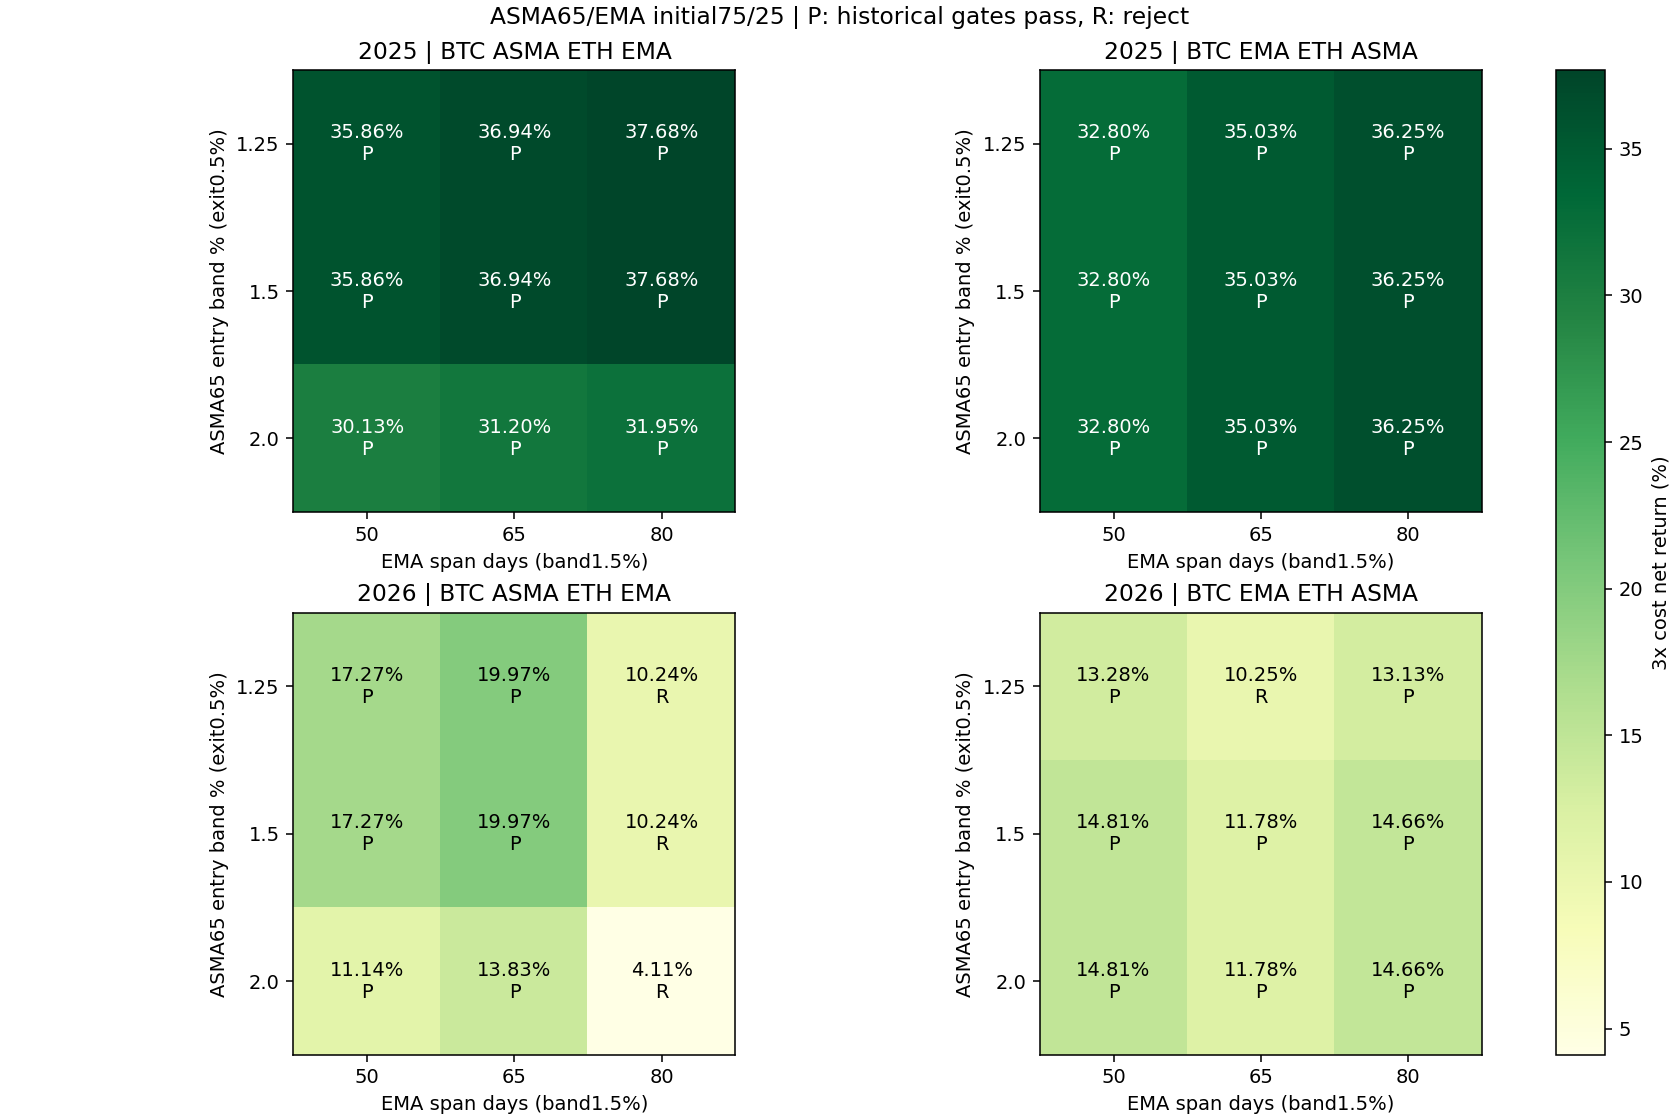

Data behind this chart, as committed beside it:
config, year, direction, ASMA_entry_fraction, EMA_span, cost, return_pct, minute_DD_pct, daily_DD_pct, Sharpe365, Calmar, positive_folds1, round_trips, cost_pct, status
asymhybrid_2025_BTC_ASMA_ETH_EMA_e0.0125…, 2025, BTC_ASMA_ETH_EMA, 0.0125, 50, 1, 37.76, 13.03, 11.71, 2.317, 7.017, 4, 5, 0.8474, passed
asymhybrid_2025_BTC_ASMA_ETH_EMA_e0.0125…, 2025, BTC_ASMA_ETH_EMA, 0.0125, 50, 2, 36.81, 13.06, 11.94, 2.271, 6.799, 4, 5, 1.688, passed
asymhybrid_2025_BTC_ASMA_ETH_EMA_e0.0125…, 2025, BTC_ASMA_ETH_EMA, 0.0125, 50, 3, 35.86, 13.09, 12.17, 2.224, 6.583, 4, 5, 2.522, passed
asymhybrid_2025_BTC_ASMA_ETH_EMA_e0.0125…, 2025, BTC_ASMA_ETH_EMA, 0.0125, 65, 1, 38.85, 13.03, 11.26, 2.363, 7.255, 4, 5, 0.8489, passed
asymhybrid_2025_BTC_ASMA_ETH_EMA_e0.0125…, 2025, BTC_ASMA_ETH_EMA, 0.0125, 65, 2, 37.9, 13.06, 11.49, 2.317, 7.033, 4, 5, 1.691, passed
asymhybrid_2025_BTC_ASMA_ETH_EMA_e0.0125…, 2025, BTC_ASMA_ETH_EMA, 0.0125, 65, 3, 36.94, 13.09, 11.72, 2.27, 6.813, 4, 5, 2.526, passed
asymhybrid_2025_BTC_ASMA_ETH_EMA_e0.0125…, 2025, BTC_ASMA_ETH_EMA, 0.0125, 80, 1, 39.6, 13.03, 11.03, 2.394, 7.419, 4, 5, 0.8499, passed
asymhybrid_2025_BTC_ASMA_ETH_EMA_e0.0125…, 2025, BTC_ASMA_ETH_EMA, 0.0125, 80, 2, 38.65, 13.06, 11.19, 2.348, 7.195, 4, 5, 1.693, passed
asymhybrid_2025_BTC_ASMA_ETH_EMA_e0.0125…, 2025, BTC_ASMA_ETH_EMA, 0.0125, 80, 3, 37.68, 13.09, 11.42, 2.302, 6.972, 4, 5, 2.529, passed
asymhybrid_2025_BTC_ASMA_ETH_EMA_e0.015_…, 2025, BTC_ASMA_ETH_EMA, 0.015, 50, 1, 37.76, 13.03, 11.71, 2.317, 7.017, 4, 5, 0.8474, passed
asymhybrid_2025_BTC_ASMA_ETH_EMA_e0.015_…, 2025, BTC_ASMA_ETH_EMA, 0.015, 50, 2, 36.81, 13.06, 11.94, 2.271, 6.799, 4, 5, 1.688, passed
asymhybrid_2025_BTC_ASMA_ETH_EMA_e0.015_…, 2025, BTC_ASMA_ETH_EMA, 0.015, 50, 3, 35.86, 13.09, 12.17, 2.224, 6.583, 4, 5, 2.522, passed
asymhybrid_2025_BTC_ASMA_ETH_EMA_e0.015_…, 2025, BTC_ASMA_ETH_EMA, 0.015, 65, 1, 38.85, 13.03, 11.26, 2.363, 7.255, 4, 5, 0.8489, passed
asymhybrid_2025_BTC_ASMA_ETH_EMA_e0.015_…, 2025, BTC_ASMA_ETH_EMA, 0.015, 65, 2, 37.9, 13.06, 11.49, 2.317, 7.033, 4, 5, 1.691, passed
asymhybrid_2025_BTC_ASMA_ETH_EMA_e0.015_…, 2025, BTC_ASMA_ETH_EMA, 0.015, 65, 3, 36.94, 13.09, 11.72, 2.27, 6.813, 4, 5, 2.526, passed
asymhybrid_2025_BTC_ASMA_ETH_EMA_e0.015_…, 2025, BTC_ASMA_ETH_EMA, 0.015, 80, 1, 39.6, 13.03, 11.03, 2.394, 7.419, 4, 5, 0.8499, passed
asymhybrid_2025_BTC_ASMA_ETH_EMA_e0.015_…, 2025, BTC_ASMA_ETH_EMA, 0.015, 80, 2, 38.65, 13.06, 11.19, 2.348, 7.195, 4, 5, 1.693, passed
asymhybrid_2025_BTC_ASMA_ETH_EMA_e0.015_…, 2025, BTC_ASMA_ETH_EMA, 0.015, 80, 3, 37.68, 13.09, 11.42, 2.302, 6.972, 4, 5, 2.529, passed
asymhybrid_2025_BTC_ASMA_ETH_EMA_e0.02_s…, 2025, BTC_ASMA_ETH_EMA, 0.02, 50, 1, 31.92, 13.14, 11.88, 2.052, 5.736, 4, 5, 0.8092, passed
asymhybrid_2025_BTC_ASMA_ETH_EMA_e0.02_s…, 2025, BTC_ASMA_ETH_EMA, 0.02, 50, 2, 31.02, 13.17, 12.11, 2.003, 5.539, 4, 5, 1.612, passed
asymhybrid_2025_BTC_ASMA_ETH_EMA_e0.02_s…, 2025, BTC_ASMA_ETH_EMA, 0.02, 50, 3, 30.13, 13.27, 12.34, 1.954, 5.319, 4, 5, 2.409, passed
asymhybrid_2025_BTC_ASMA_ETH_EMA_e0.02_s…, 2025, BTC_ASMA_ETH_EMA, 0.02, 65, 1, 33.02, 13.14, 11.4, 2.101, 5.961, 4, 5, 0.8107, passed
asymhybrid_2025_BTC_ASMA_ETH_EMA_e0.02_s…, 2025, BTC_ASMA_ETH_EMA, 0.02, 65, 2, 32.11, 13.17, 11.64, 2.052, 5.762, 4, 5, 1.615, passed
asymhybrid_2025_BTC_ASMA_ETH_EMA_e0.02_s…, 2025, BTC_ASMA_ETH_EMA, 0.02, 65, 3, 31.2, 13.2, 11.87, 2.003, 5.564, 4, 5, 2.413, passed
asymhybrid_2025_BTC_ASMA_ETH_EMA_e0.02_s…, 2025, BTC_ASMA_ETH_EMA, 0.02, 80, 1, 33.77, 13.14, 11.15, 2.134, 6.117, 4, 5, 0.8117, passed
asymhybrid_2025_BTC_ASMA_ETH_EMA_e0.02_s…, 2025, BTC_ASMA_ETH_EMA, 0.02, 80, 2, 32.86, 13.17, 11.31, 2.086, 5.915, 4, 5, 1.617, passed
asymhybrid_2025_BTC_ASMA_ETH_EMA_e0.02_s…, 2025, BTC_ASMA_ETH_EMA, 0.02, 80, 3, 31.95, 13.2, 11.55, 2.037, 5.715, 4, 5, 2.416, passed
asymhybrid_2025_BTC_EMA_ETH_ASMA_e0.0125…, 2025, BTC_EMA_ETH_ASMA, 0.0125, 50, 1, 35.1, 14.56, 12.7, 2.142, 5.773, 4, 6, 1.068, passed
asymhybrid_2025_BTC_EMA_ETH_ASMA_e0.0125…, 2025, BTC_EMA_ETH_ASMA, 0.0125, 50, 2, 33.95, 14.56, 12.92, 2.088, 5.555, 4, 6, 2.125, passed
asymhybrid_2025_BTC_EMA_ETH_ASMA_e0.0125…, 2025, BTC_EMA_ETH_ASMA, 0.0125, 50, 3, 32.8, 14.56, 13.15, 2.034, 5.341, 4, 6, 3.171, passed
asymhybrid_2025_BTC_EMA_ETH_ASMA_e0.0125…, 2025, BTC_EMA_ETH_ASMA, 0.0125, 65, 1, 36.45, 14.75, 11.81, 2.157, 5.952, 4, 4, 0.6059, passed
asymhybrid_2025_BTC_EMA_ETH_ASMA_e0.0125…, 2025, BTC_EMA_ETH_ASMA, 0.0125, 65, 2, 35.73, 14.75, 11.81, 2.125, 5.818, 4, 4, 1.208, passed
asymhybrid_2025_BTC_EMA_ETH_ASMA_e0.0125…, 2025, BTC_EMA_ETH_ASMA, 0.0125, 65, 3, 35.03, 14.75, 11.81, 2.093, 5.685, 4, 4, 1.807, passed
asymhybrid_2025_BTC_EMA_ETH_ASMA_e0.0125…, 2025, BTC_EMA_ETH_ASMA, 0.0125, 80, 1, 37.68, 14.75, 11.81, 2.211, 6.188, 4, 4, 0.6077, passed
asymhybrid_2025_BTC_EMA_ETH_ASMA_e0.0125…, 2025, BTC_EMA_ETH_ASMA, 0.0125, 80, 2, 36.97, 14.75, 11.81, 2.179, 6.051, 4, 4, 1.212, passed
asymhybrid_2025_BTC_EMA_ETH_ASMA_e0.0125…, 2025, BTC_EMA_ETH_ASMA, 0.0125, 80, 3, 36.25, 14.75, 11.81, 2.147, 5.916, 4, 4, 1.813, passed
asymhybrid_2025_BTC_EMA_ETH_ASMA_e0.015_…, 2025, BTC_EMA_ETH_ASMA, 0.015, 50, 1, 35.1, 14.56, 12.7, 2.142, 5.773, 4, 6, 1.068, passed
asymhybrid_2025_BTC_EMA_ETH_ASMA_e0.015_…, 2025, BTC_EMA_ETH_ASMA, 0.015, 50, 2, 33.95, 14.56, 12.92, 2.088, 5.555, 4, 6, 2.125, passed
asymhybrid_2025_BTC_EMA_ETH_ASMA_e0.015_…, 2025, BTC_EMA_ETH_ASMA, 0.015, 50, 3, 32.8, 14.56, 13.15, 2.034, 5.341, 4, 6, 3.171, passed
asymhybrid_2025_BTC_EMA_ETH_ASMA_e0.015_…, 2025, BTC_EMA_ETH_ASMA, 0.015, 65, 1, 36.45, 14.75, 11.81, 2.157, 5.952, 4, 4, 0.6059, passed
asymhybrid_2025_BTC_EMA_ETH_ASMA_e0.015_…, 2025, BTC_EMA_ETH_ASMA, 0.015, 65, 2, 35.73, 14.75, 11.81, 2.125, 5.818, 4, 4, 1.208, passed
asymhybrid_2025_BTC_EMA_ETH_ASMA_e0.015_…, 2025, BTC_EMA_ETH_ASMA, 0.015, 65, 3, 35.03, 14.75, 11.81, 2.093, 5.685, 4, 4, 1.807, passed
asymhybrid_2025_BTC_EMA_ETH_ASMA_e0.015_…, 2025, BTC_EMA_ETH_ASMA, 0.015, 80, 1, 37.68, 14.75, 11.81, 2.211, 6.188, 4, 4, 0.6077, passed
asymhybrid_2025_BTC_EMA_ETH_ASMA_e0.015_…, 2025, BTC_EMA_ETH_ASMA, 0.015, 80, 2, 36.97, 14.75, 11.81, 2.179, 6.051, 4, 4, 1.212, passed
asymhybrid_2025_BTC_EMA_ETH_ASMA_e0.015_…, 2025, BTC_EMA_ETH_ASMA, 0.015, 80, 3, 36.25, 14.75, 11.81, 2.147, 5.916, 4, 4, 1.813, passed
asymhybrid_2025_BTC_EMA_ETH_ASMA_e0.02_s…, 2025, BTC_EMA_ETH_ASMA, 0.02, 50, 1, 35.1, 14.56, 12.7, 2.142, 5.773, 4, 6, 1.068, passed
asymhybrid_2025_BTC_EMA_ETH_ASMA_e0.02_s…, 2025, BTC_EMA_ETH_ASMA, 0.02, 50, 2, 33.95, 14.56, 12.92, 2.088, 5.555, 4, 6, 2.125, passed
asymhybrid_2025_BTC_EMA_ETH_ASMA_e0.02_s…, 2025, BTC_EMA_ETH_ASMA, 0.02, 50, 3, 32.8, 14.56, 13.15, 2.034, 5.341, 4, 6, 3.171, passed
asymhybrid_2025_BTC_EMA_ETH_ASMA_e0.02_s…, 2025, BTC_EMA_ETH_ASMA, 0.02, 65, 1, 36.45, 14.75, 11.81, 2.157, 5.952, 4, 4, 0.6059, passed
asymhybrid_2025_BTC_EMA_ETH_ASMA_e0.02_s…, 2025, BTC_EMA_ETH_ASMA, 0.02, 65, 2, 35.73, 14.75, 11.81, 2.125, 5.818, 4, 4, 1.208, passed
asymhybrid_2025_BTC_EMA_ETH_ASMA_e0.02_s…, 2025, BTC_EMA_ETH_ASMA, 0.02, 65, 3, 35.03, 14.75, 11.81, 2.093, 5.685, 4, 4, 1.807, passed
asymhybrid_2025_BTC_EMA_ETH_ASMA_e0.02_s…, 2025, BTC_EMA_ETH_ASMA, 0.02, 80, 1, 37.68, 14.75, 11.81, 2.211, 6.188, 4, 4, 0.6077, passed
asymhybrid_2025_BTC_EMA_ETH_ASMA_e0.02_s…, 2025, BTC_EMA_ETH_ASMA, 0.02, 80, 2, 36.97, 14.75, 11.81, 2.179, 6.051, 4, 4, 1.212, passed
asymhybrid_2025_BTC_EMA_ETH_ASMA_e0.02_s…, 2025, BTC_EMA_ETH_ASMA, 0.02, 80, 3, 36.25, 14.75, 11.81, 2.147, 5.916, 4, 4, 1.813, passed
asymhybrid_2026_BTC_ASMA_ETH_EMA_e0.0125…, 2026, BTC_ASMA_ETH_EMA, 0.0125, 50, 1, 19.13, 12.39, 11, 1.399, 3.437, 4, 6, 0.8075, passed
asymhybrid_2026_BTC_ASMA_ETH_EMA_e0.0125…, 2026, BTC_ASMA_ETH_EMA, 0.0125, 50, 2, 18.2, 12.77, 11.33, 1.341, 3.16, 4, 6, 1.608, passed
asymhybrid_2026_BTC_ASMA_ETH_EMA_e0.0125…, 2026, BTC_ASMA_ETH_EMA, 0.0125, 50, 3, 17.27, 13.17, 11.65, 1.283, 2.895, 4, 6, 2.402, passed
asymhybrid_2026_BTC_ASMA_ETH_EMA_e0.0125…, 2026, BTC_ASMA_ETH_EMA, 0.0125, 65, 1, 21.69, 12.34, 10.93, 1.556, 3.962, 4, 5, 0.7556, passed
asymhybrid_2026_BTC_ASMA_ETH_EMA_e0.0125…, 2026, BTC_ASMA_ETH_EMA, 0.0125, 65, 2, 20.83, 12.69, 11.25, 1.503, 3.684, 4, 5, 1.505, passed
asymhybrid_2026_BTC_ASMA_ETH_EMA_e0.0125…, 2026, BTC_ASMA_ETH_EMA, 0.0125, 65, 3, 19.97, 13.09, 11.57, 1.45, 3.411, 4, 5, 2.249, passed
... 48 more rows
